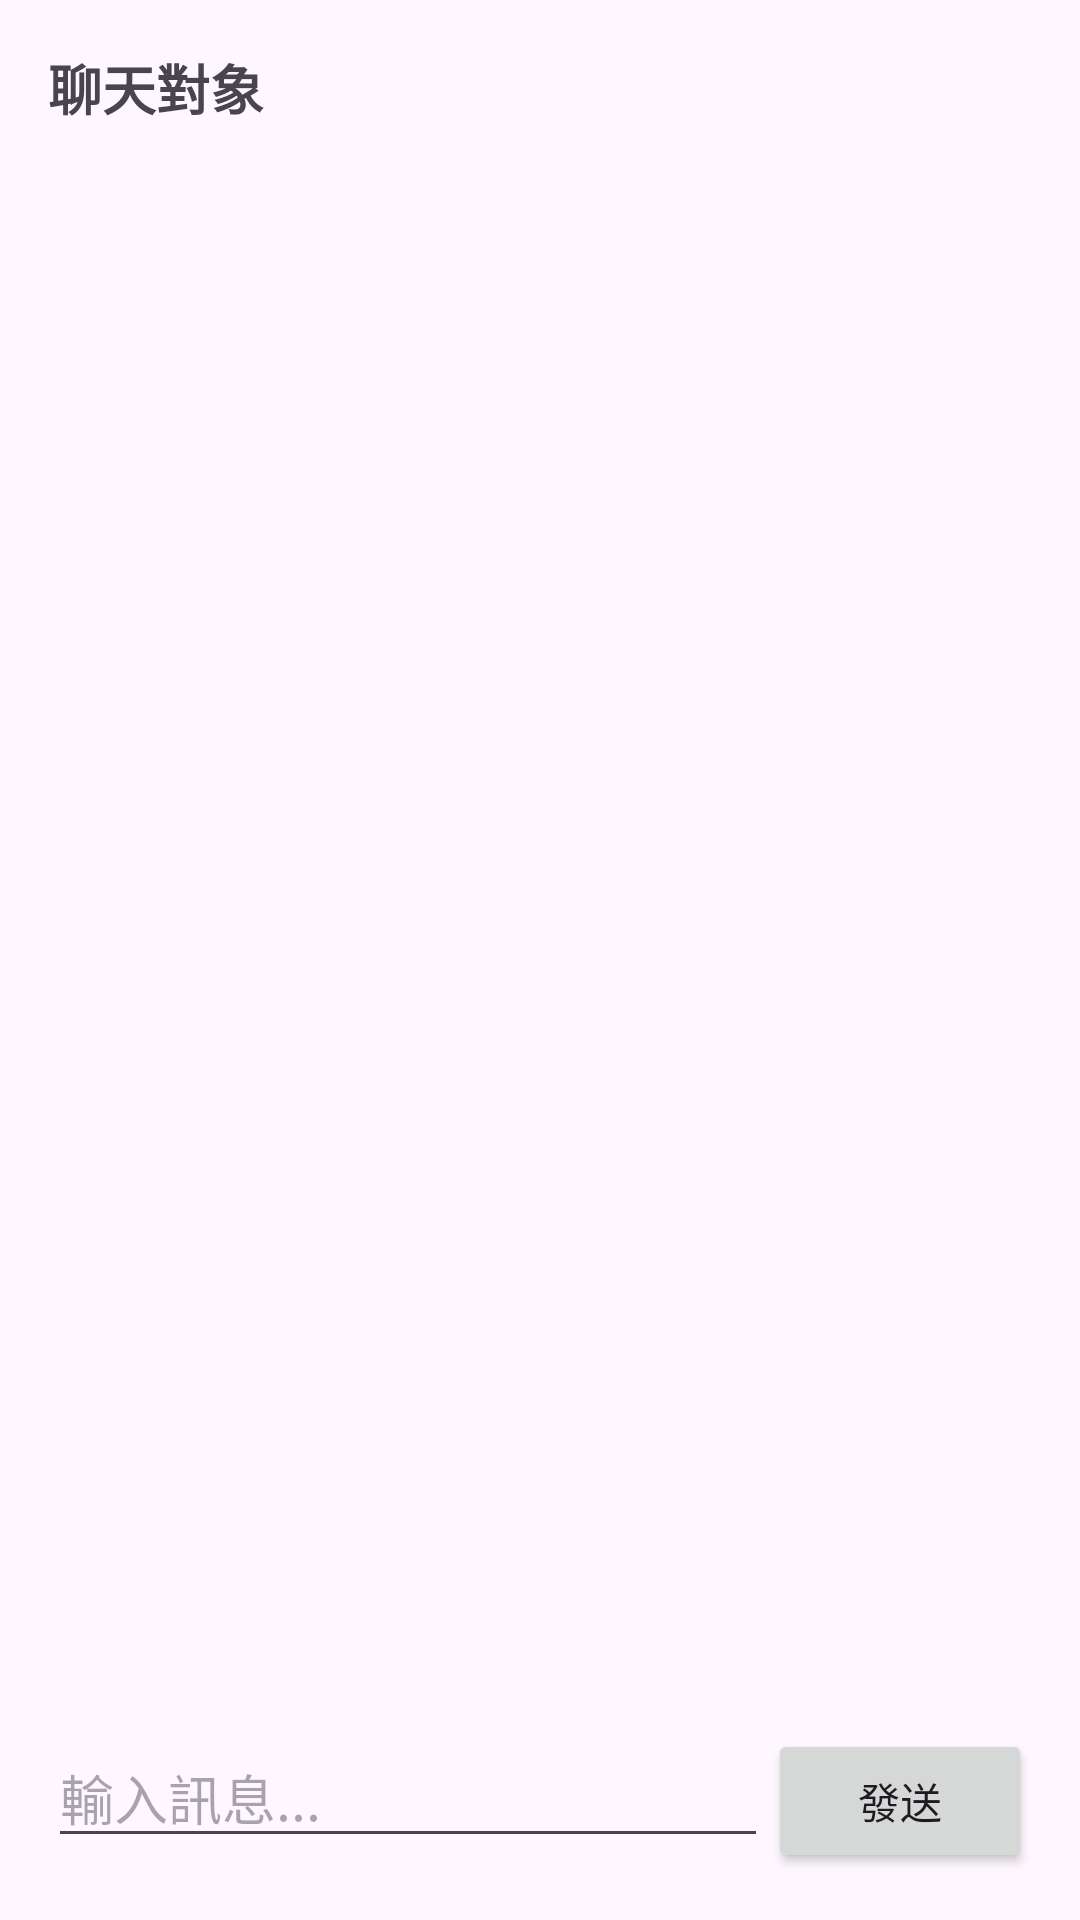

The Android layout XML behind this screen, and the referenced resources:
<!-- AndroidManifest.xml: application theme Theme.TutorApp2 -->
<!-- res/layout/activity_chat_room.xml -->
<?xml version="1.0" encoding="utf-8"?>
<LinearLayout xmlns:android="http://schemas.android.com/apk/res/android"
    android:orientation="vertical"
    android:layout_width="match_parent"
    android:layout_height="match_parent"
    android:padding="16dp">

    <TextView
        android:id="@+id/chatTitle"
        android:layout_width="match_parent"
        android:layout_height="wrap_content"
        android:text="聊天對象"
        android:textSize="18sp"
        android:textStyle="bold"
        android:paddingBottom="8dp" />

    <ScrollView
        android:layout_width="match_parent"
        android:layout_height="0dp"
        android:layout_weight="1">
        
        <androidx.recyclerview.widget.RecyclerView
            android:id="@+id/recyclerView"
            android:layout_width="match_parent"
            android:layout_height="0dp"
            android:layout_weight="1"
            android:padding="4dp" />

    </ScrollView>

    <LinearLayout
        android:layout_width="match_parent"
        android:layout_height="wrap_content"
        android:orientation="horizontal">

        <EditText
            android:id="@+id/editMessage"
            android:layout_width="0dp"
            android:layout_weight="1"
            android:layout_height="wrap_content"
            android:hint="輸入訊息..." />

        <Button
            android:id="@+id/btnSend"
            android:layout_width="wrap_content"
            android:layout_height="wrap_content"
            android:text="發送" />
    </LinearLayout>
</LinearLayout>
<!-- resources referenced by this layout -->
<resources>
  <style name="Theme.TutorApp2" parent="Base.Theme.TutorApp2" />
  <style name="Base.Theme.TutorApp2" parent="Theme.Material3.DayNight.NoActionBar">
          
          
      </style>
</resources>
